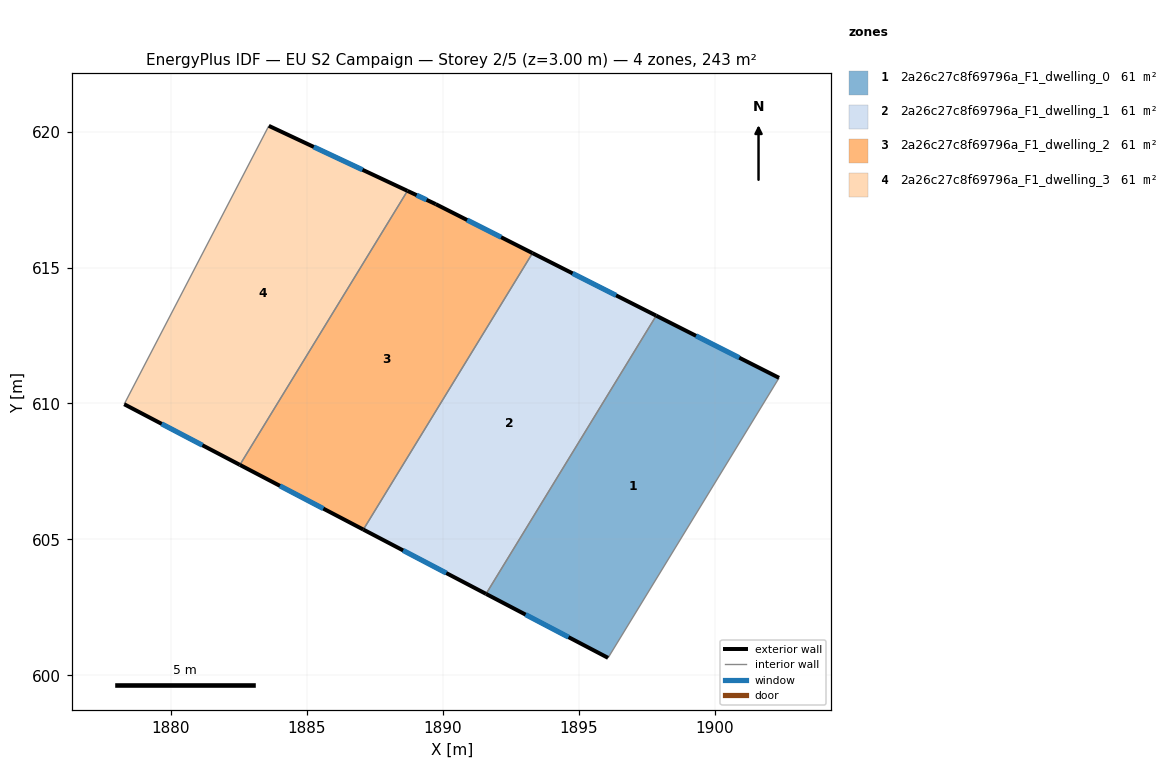
=== STOREY PLAN SPEC (per zone: floor XY polygon, exterior-wall plan segments, windows/doors) ===
zone 1: 2a26c27c8f69796a_F1_dwelling_0  (60.8 m²)
  floor: (1902.37, 610.94) (1896.08, 600.64) (1891.59, 602.99) (1897.85, 613.23)
  exterior wall: (1902.37, 610.94) – (1897.85, 613.23)  [5.1 m]
    window: (1900.90, 611.68) – (1899.31, 612.49)  [1.9 m²]
  exterior wall: (1891.59, 602.99) – (1896.08, 600.64)  [5.1 m]
    window: (1893.04, 602.23) – (1894.62, 601.40)  [1.9 m²]
  interior walls: 2
zone 2: 2a26c27c8f69796a_F1_dwelling_1  (60.8 m²)
  floor: (1897.85, 613.23) (1891.59, 602.99) (1887.07, 605.36) (1893.30, 615.53)
  exterior wall: (1897.85, 613.23) – (1893.30, 615.53)  [5.1 m]
    window: (1896.37, 613.97) – (1894.77, 614.78)  [1.9 m²]
  exterior wall: (1887.07, 605.36) – (1891.59, 602.99)  [5.1 m]
    window: (1888.54, 604.59) – (1890.12, 603.76)  [1.9 m²]
  interior walls: 2
zone 3: 2a26c27c8f69796a_F1_dwelling_2  (60.8 m²)
  floor: (1893.30, 615.53) (1887.07, 605.36) (1882.53, 607.74) (1888.70, 617.82) (1889.74, 617.33)
  exterior wall: (1889.74, 617.33) – (1888.70, 617.82)  [1.1 m]
    window: (1889.40, 617.49) – (1889.03, 617.66)  [0.4 m²]
  exterior wall: (1893.30, 615.53) – (1889.74, 617.33)  [4.0 m]
    window: (1892.14, 616.11) – (1890.89, 616.75)  [1.5 m²]
  exterior wall: (1882.53, 607.74) – (1887.07, 605.36)  [5.1 m]
    window: (1884.00, 606.97) – (1885.60, 606.13)  [1.9 m²]
  interior walls: 2
zone 4: 2a26c27c8f69796a_F1_dwelling_3  (60.8 m²)
  floor: (1888.70, 617.82) (1882.53, 607.74) (1878.28, 609.97) (1883.60, 620.21)
  exterior wall: (1878.28, 609.97) – (1882.53, 607.74)  [4.8 m]
    window: (1879.66, 609.25) – (1881.15, 608.46)  [1.8 m²]
  exterior wall: (1888.70, 617.82) – (1883.60, 620.21)  [5.6 m]
    window: (1887.04, 618.59) – (1885.25, 619.44)  [2.1 m²]
  interior walls: 2

=== DERIVED (storey summary) ===
Building: EU S2 Campaign
Storey: 2 of 5  (floor level z = 3.00 m)
Storey gross floor area: 243.2 m²
Zones on this storey: 4
  - 2a26c27c8f69796a_F1_dwelling_0: floor 60.8 m²; exterior wall 10.1 m (30.4 m²); 2 window(s) 3.8 m²; WWR 12.4%
  - 2a26c27c8f69796a_F1_dwelling_1: floor 60.8 m²; exterior wall 10.2 m (30.6 m²); 2 window(s) 3.8 m²; WWR 12.4%
  - 2a26c27c8f69796a_F1_dwelling_2: floor 60.8 m²; exterior wall 10.3 m (30.8 m²); 3 window(s) 3.8 m²; WWR 12.4%
  - 2a26c27c8f69796a_F1_dwelling_3: floor 60.8 m²; exterior wall 10.4 m (31.3 m²); 2 window(s) 3.9 m²; WWR 12.4%
Zone adjacency (shared interzone walls):
  - 2a26c27c8f69796a_F1_dwelling_0 ↔ 2a26c27c8f69796a_F1_dwelling_1
  - 2a26c27c8f69796a_F1_dwelling_1 ↔ 2a26c27c8f69796a_F1_dwelling_2
  - 2a26c27c8f69796a_F1_dwelling_2 ↔ 2a26c27c8f69796a_F1_dwelling_3